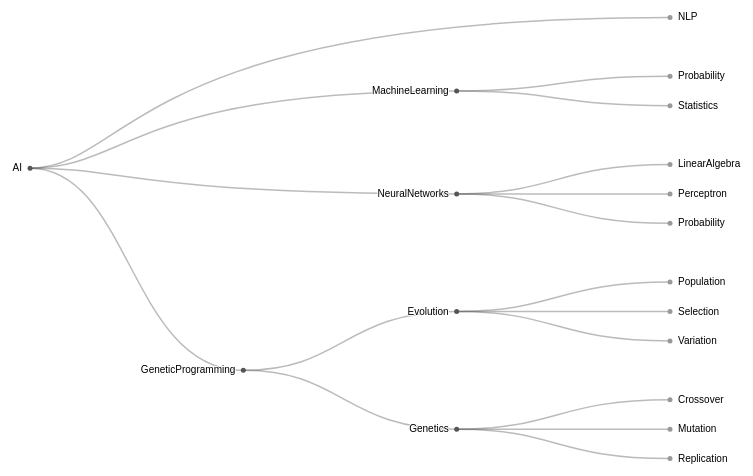
D3 v4 page, settled after 360 driven frames (6 s of simulated time); the page loaded 1 data file(s).



    var svg = d3.select("svg"),
            width = +svg.attr("width"),
            height = +svg.attr("height"),
            g = svg.append("g").attr("transform", "translate(40,0)");

    var tree = d3.tree()
            .size([height - 400, width - 160]);

    var cluster = d3.cluster()
            .size([height, width - 160]);

    var stratify = d3.stratify()
            .parentId(function(d) { return d.id.substring(0, d.id.lastIndexOf(".")); });

    d3.csv("data/aiData.csv", function(error, data) {
        if (error) throw error;

        var root = stratify(data)
                .sort(function(a, b) { return (a.height - b.height) || a.id.localeCompare(b.id); });

        cluster(root);

        var link = g.selectAll(".link")
                .data(root.descendants().slice(1))
                .enter().append("path")
                .attr("class", "link")
                .attr("d", diagonal);

        var node = g.selectAll(".node")
                .data(root.descendants())
                .enter().append("g")
                .attr("class", function(d) { return "node" + (d.children ? " node--internal" : " node--leaf"); })
                .attr("transform", function(d) { return "translate(" + d.y + "," + d.x + ")"; });

        node.append("circle")
                .attr("r", 2.5);

        node.append("text")
                .attr("dy", 3)
                .attr("x", function(d) { return d.children ? -8 : 8; })
                .style("text-anchor", function(d) { return d.children ? "end" : "start"; })
                .text(function(d) { return d.id.substring(d.id.lastIndexOf(".") + 1); });

        d3.selectAll("input")
                .on("change", changed);

        var timeout = setTimeout(function() {
            d3.select("input[value=\"cluster\"]")
                    .property("checked", true)
                    .dispatch("change");
        }, 1000);

        function changed() {
            timeout = clearTimeout(timeout);
            (cluster)(root);
            var t = d3.transition().duration(750);
            node.transition(t).attr("transform", function(d) { return "translate(" + d.y + "," + d.x + ")"; });
            link.transition(t).attr("d", diagonal);
        }
    });

    function diagonal(d) {
        return "M" + d.y + "," + d.x
                + "C" + (d.parent.y + 100) + "," + d.x
                + " " + (d.parent.y + 100) + "," + d.parent.x
                + " " + d.parent.y + "," + d.parent.x;
    }



### data: data/aiData.csv
id, value
AI, 
AI.NLP, 
AI.NeuralNetworks, 
AI.NeuralNetworks.LinearAlgebra, 0
AI.NeuralNetworks.Perceptron, 1
AI.NeuralNetworks.Probability, 2
AI.GeneticProgramming, 
AI.GeneticProgramming.Genetics, 
AI.GeneticProgramming.Genetics.Crossover, 3
AI.GeneticProgramming.Genetics.Mutation, 4
AI.GeneticProgramming.Genetics.Replicati…, 5
AI.GeneticProgramming.Evolution, 
AI.GeneticProgramming.Evolution.Selectio…, 7
AI.GeneticProgramming.Evolution.Variatio…, 8
AI.GeneticProgramming.Evolution.Populati…, 
AI.MachineLearning, 
AI.MachineLearning.Statistics, 9
AI.MachineLearning.Probability, 10